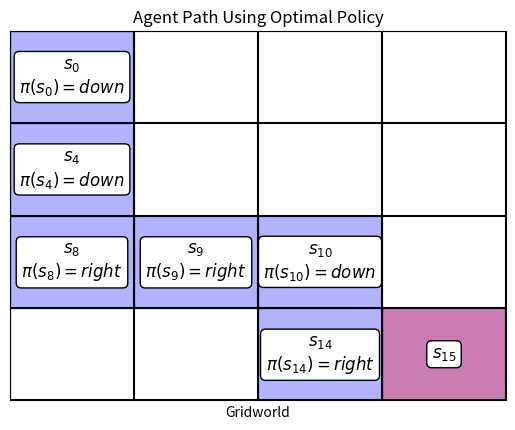

Write the Python code that produced this figure.
import matplotlib.pyplot as plt
import numpy as np

# Grid size
grid_size = 4

# Define terminal state
terminal_state = (3, 3)

# Define grid with rewards
rewards = np.full((grid_size, grid_size), -1)  # Create a matrix of -1
rewards[terminal_state] = 0  # Change terminal state reward to 0

# Initial value function
V_0 = np.zeros((grid_size, grid_size))  # V(s) = 0 for all states - initial value.
gamma = 1.0  # Discount factor
th = 1e-4  # Threshold

# Possible actions (up, down, left, right)
actions = [(-1, 0), (1, 0), (0, -1), (0, 1)]

# Check if the agent arrived to the terminal state
def is_terminal(state):
    return state == (3, 3)

# Policy evaluation
def policy_evaluation(V, rewards, gamma, th):
    grid_size = V.shape[0]
    while True:
        delta = 0
        new_V = V.copy()
        
        for i in range(grid_size):
            for j in range(grid_size):
                if is_terminal((i, j)):
                    continue

                v = V[i, j]
                new_v = 0

                for action in actions:
                    next_i, next_j = i + action[0], j + action[1]
                    if 0 <= next_i < grid_size and 0 <= next_j < grid_size:
                        new_v += (1 / len(actions)) * (rewards[next_i, next_j] + gamma * V[next_i, next_j])
                    else:
                        new_v += (1 / len(actions)) * (rewards[i, j] + gamma * V[i, j])

                new_V[i, j] = new_v
                delta = max(delta, abs(v - new_v))
        
        V = new_V
        if delta < th:
            break

    return V

# Policy improvement
def policy_improvement(V, rewards, gamma, actions):
    grid_size = V.shape[0]
    policy = np.zeros((grid_size, grid_size, len(actions)))

    for i in range(grid_size):
        for j in range(grid_size):
            if is_terminal((i, j)):
                continue

            action_values = []
            for action in actions:
                next_i, next_j = i + action[0], j + action[1]
                if 0 <= next_i < grid_size and 0 <= next_j < grid_size:
                    r = rewards[next_i, next_j] + gamma * V[next_i, next_j]
                else:
                    r = rewards[i, j] + gamma * V[i, j]
                action_values.append(r)

            best_action = np.argmax(action_values)
            policy[i, j] = np.eye(len(actions))[best_action]

    return policy

# Policy iteration
def policy_iteration(grid_size, rewards, gamma, th, actions):
    V = np.zeros((grid_size, grid_size))
    policy = np.ones((grid_size, grid_size, len(actions))) / len(actions)

    while True:
        V = policy_evaluation(V, rewards, gamma, th)
        new_policy = policy_improvement(V, rewards, gamma, actions)

        if np.array_equal(new_policy, policy):
            break

        policy = new_policy

    return policy, V

# Run policy iteration
optimal_policy, optimal_value_function = policy_iteration(grid_size, rewards, gamma, th, actions)
print("Optimal Policy:\n", optimal_policy)
print("Optimal Value Function:\n", optimal_value_function)



# Simulate the agent's path using the optimal policy
def simulate_policy(policy, start_state):
    state = start_state
    path = [state]

    while not is_terminal(state):
        i, j = state
        action_index = np.argmax(policy[i, j])
        action = actions[action_index]
        next_state = (i + action[0], j + action[1])

        if 0 <= next_state[0] < grid_size and 0 <= next_state[1] < grid_size:
            state = next_state
        else:
            break  # If next state is out of bounds, break the loop
        
        path.append(state)

    return path

# Define the start state
start_state = (0, 0)

# Get the path
path = simulate_policy(optimal_policy, start_state)
print("Path taken by the agent:\n", path)

def get_action(path,path_next):
	i,j, next_i,next_j = path[0],path[1], path_next[0],path_next[1]
	if i == next_i:
		if next_j > j:
			return 'right'
		else:
			return 'left'
	if j == next_j:
		if next_i > i:
			return 'down'
		else:
			return 'up'

# Visualize the gridworld and the path
def plot_path(grid_size, path,states = ['s_0','s_4','s_8','s_9','s_{10}','s_{14}','s_{15}']):
    fig, ax = plt.subplots()

    # Draw the grid
    for i in range(grid_size + 1):
        ax.plot([i, i], [0, grid_size], color='black')
        ax.plot([0, grid_size], [i, i], color='black')

    # Highlight the path
    for i, state in enumerate(path):
        if not is_terminal(state):
            txt = f'${states[i]}$\n$\\pi({states[i]}) = {get_action(path[i], path[i+1])}$'
        else:
            txt = f'${states[i]}$'
            
        ax.text(state[1] + 0.5, grid_size - state[0] - 0.5, txt, 
                ha='center', va='center', fontsize=12, 
                bbox=dict(facecolor='white', edgecolor='black', boxstyle='round,pad=0.3'))
        
        rect = plt.Rectangle((state[1], grid_size - state[0] - 1), 1, 1, fill=True, color='blue', alpha=0.3)
        ax.add_patch(rect)

    # Highlight the terminal state
    rect = plt.Rectangle((terminal_state[1], grid_size - terminal_state[0] - 1), 1, 1, fill=True, color='red', alpha=0.3)
    ax.add_patch(rect)

    # Set the limits and remove the ticks
    ax.set_xlim(0, grid_size)
    ax.set_ylim(0, grid_size)
    ax.set_xticks([])
    ax.set_yticks([])

    # Add labels
    ax.set_xlabel('Gridworld')
    ax.set_title('Agent Path Using Optimal Policy')

    plt.show()

# Plot the path
plot_path(grid_size, path)
